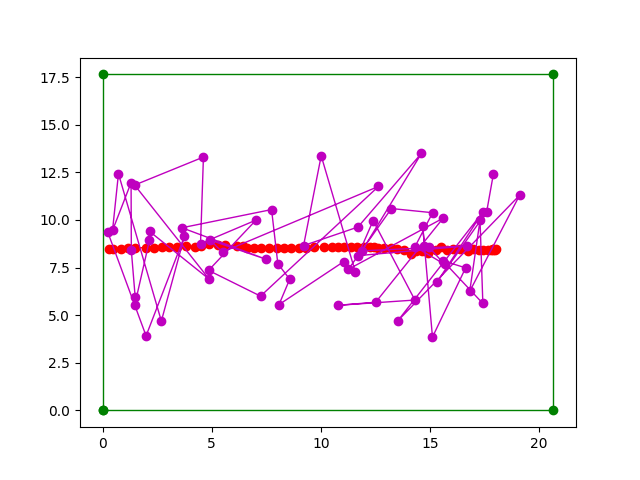

The data file committed next to this chart (first rows):
predicted_x, predicted_y, real_x, real_y, deviation_x, deviation_y, eclidean_distance
17.91, 12.41, 18.02, 8.465, 0.1161, 3.944, 3.945
17.6, 10.43, 17.96, 8.446, 0.3648, 1.983, 2.016
15.33, 6.735, 17.9, 8.442, 2.579, 1.707, 3.093
17.44, 10.43, 17.88, 8.461, 0.4378, 1.973, 2.021
13.53, 4.703, 17.88, 8.46, 4.35, 3.757, 5.747
19.11, 11.29, 17.81, 8.445, 1.296, 2.847, 3.128
16.82, 6.25, 17.64, 8.432, 0.8182, 2.182, 2.33
17.3, 9.981, 17.44, 8.416, 0.1457, 1.565, 1.572
17.43, 5.614, 17.23, 8.423, 0.1993, 2.81, 2.817
15.59, 7.859, 16.99, 8.461, 1.397, 0.6023, 1.521
16.64, 7.484, 16.75, 8.377, 0.1151, 0.8925, 0.8999
15.12, 3.85, 16.4, 8.493, 1.282, 4.643, 4.817
14.67, 9.673, 16.08, 8.478, 1.408, 1.194, 1.846
14.75, 8.622, 15.78, 8.413, 1.031, 0.2091, 1.052
14.96, 8.567, 15.53, 8.6, 0.5674, 0.0335, 0.5684
15.67, 7.672, 15.26, 8.441, 0.4107, 0.7687, 0.8716
14.32, 8.595, 14.93, 8.252, 0.6123, 0.3439, 0.7023
15.12, 10.38, 14.65, 8.378, 0.469, 2.002, 2.056
13.24, 10.6, 14.37, 8.387, 1.13, 2.211, 2.483
11.27, 7.41, 14.12, 8.187, 2.858, 0.7768, 2.962
15.61, 10.09, 13.82, 8.419, 1.781, 1.674, 2.444
12.51, 5.679, 13.51, 8.498, 0.9975, 2.82, 2.991
10.81, 5.52, 13.21, 8.527, 2.401, 3.007, 3.848
14.31, 5.794, 12.91, 8.528, 1.406, 2.734, 3.075
12.4, 9.968, 12.62, 8.539, 0.2205, 1.428, 1.445
11.7, 8.124, 12.46, 8.581, 0.759, 0.457, 0.8859
16.68, 8.633, 12.24, 8.59, 4.438, 0.04273, 4.438
11.89, 8.377, 11.97, 8.579, 0.08254, 0.2017, 0.2179
14.61, 13.49, 11.68, 8.597, 2.934, 4.897, 5.709
11.7, 9.627, 11.39, 8.574, 0.3108, 1.053, 1.098
9.211, 8.654, 11.09, 8.579, 1.874, 0.07502, 1.876
10.02, 13.37, 10.79, 8.575, 0.7741, 4.794, 4.856
11.58, 7.264, 10.53, 8.558, 1.055, 1.293, 1.669
11.05, 7.808, 10.15, 8.584, 0.8922, 0.7758, 1.182
8.086, 5.556, 9.707, 8.579, 1.621, 3.022, 3.429
8.575, 6.887, 9.327, 8.531, 0.7512, 1.644, 1.807
8.031, 7.704, 8.994, 8.541, 0.9631, 0.8369, 1.276
7.744, 10.54, 8.649, 8.551, 0.9054, 1.992, 2.188
3.637, 9.59, 8.311, 8.521, 4.675, 1.069, 4.795
7.494, 7.934, 7.973, 8.523, 0.479, 0.5883, 0.7587
4.924, 8.941, 7.608, 8.528, 2.684, 0.4131, 2.716
5.497, 8.313, 7.283, 8.54, 1.786, 0.2261, 1.8
12.64, 11.76, 6.944, 8.52, 5.698, 3.238, 6.553
7.239, 6, 6.633, 8.532, 0.606, 2.532, 2.604
4.857, 7.351, 6.445, 8.628, 1.588, 1.277, 2.038
7.029, 9.99, 6.164, 8.634, 0.8648, 1.356, 1.608
4.489, 8.757, 5.621, 8.677, 1.132, 0.07982, 1.135
4.623, 13.3, 5.269, 8.691, 0.6463, 4.61, 4.656
1.47, 11.83, 4.899, 8.733, 3.429, 3.098, 4.621
4.892, 6.884, 4.512, 8.622, 0.3798, 1.738, 1.779
2.155, 9.396, 4.23, 8.593, 2.076, 0.804, 2.226
2.148, 8.924, 3.817, 8.641, 1.668, 0.2828, 1.692
1.474, 5.527, 3.421, 8.59, 1.947, 3.063, 3.629
1.496, 5.949, 3.058, 8.563, 1.563, 2.614, 3.045
1.318, 8.406, 2.705, 8.566, 1.387, 0.1602, 1.396
1.308, 11.96, 2.353, 8.545, 1.045, 3.412, 3.569
0.4575, 9.448, 2, 8.541, 1.543, 0.9067, 1.789
0.729, 12.43, 1.491, 8.537, 0.7615, 3.889, 3.963
2.695, 4.691, 1.164, 8.512, 1.531, 3.821, 4.116
3.752, 9.137, 0.8344, 8.479, 2.918, 0.6581, 2.991
... 2 more rows
